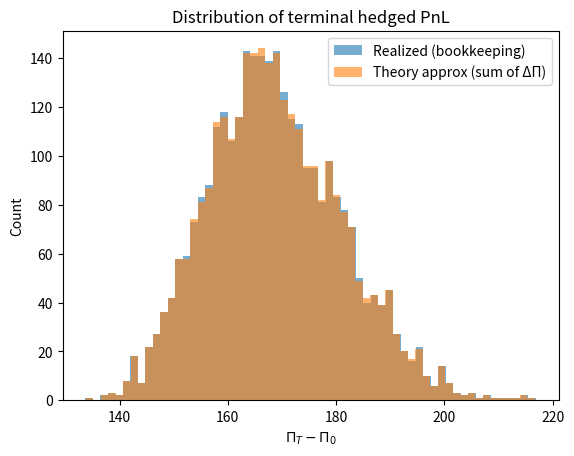
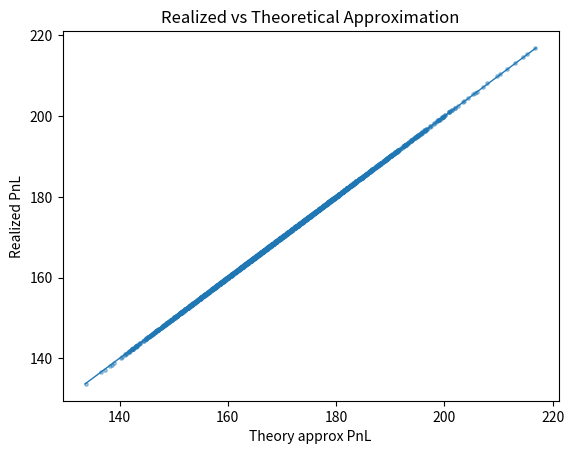

These charts were generated, in order, by the following Python code:
"""
Monte Carlo Simulation of Discrete-Time Hedging without Transaction Costs
"""

from __future__ import annotations

import math
from dataclasses import dataclass
from typing import Dict, Tuple

import numpy as np
import matplotlib.pyplot as plt


@dataclass(frozen=True)
class Params:
    """
    Parameters for the simulation.
    """
    # GBM drift and volatility, and risk-free rate
    mu: float = 0.01         
    sigma: float = 0.05       
    r: float = 0.0005         

    # AMM fee accrual
    gamma: float = 0.003

    # Simulation controls
    S0: float = 1.0
    L0: float = 1000.0
    T: float = 30.0           
    dt: float = 1.0 / 24.0  
    n_paths: int = 5000
    seed: int = 42


def simulate_paths(p: Params) -> Dict[str, np.ndarray]:
    """
    Simulate many paths and return terminal PnLs:
      realized_pnl[i]    = (Π_T - Π_0) for path i using exact bookkeeping
      theory_pnl[i]      = sum of theoretical ΔΠ approximation along path i
      mae_step[i]        = mean abs step error |ΔΠ_real - ΔΠ_theory| along path i
    """
    rng = np.random.default_rng(p.seed)

    n_steps = int(round(p.T / p.dt))
    dt = p.dt

    realized_pnl = np.empty(p.n_paths, dtype=float)
    theory_pnl = np.empty(p.n_paths, dtype=float)
    mae_step = np.empty(p.n_paths, dtype=float)

    for j in range(p.n_paths):
        # Asset price and liquidity state
        S = p.S0
        L = p.L0

        V = 2.0 * L * math.sqrt(S)
        Delta = L / math.sqrt(S)

        # choose an initial self-financing setup:
        # simplest: start with hedge portfolio H0 = Δ0 S0 (i.e., B0 = 0)
        B = 10.0
        H = Delta * S + B
        Pi = V - H
        Pi0 = Pi

        theory_sum = 0.0
        abs_err_sum = 0.0

        for _ in range(n_steps):
            # draw Z for this step
            Z = rng.standard_normal()

            # price step (discrete GBM)
            dS = p.mu * S * dt + p.sigma * S * math.sqrt(dt) * Z
            S_next = max(S + dS, 1e-12)  # keep positive (rare with small dt)

            # liquidity growth
            L_next = L * math.exp(p.gamma * dt)

            # update LP value at t+dt
            V_next = 2.0 * L_next * math.sqrt(S_next)

            # compute new delta at t+dt (rebalance at t+dt)
            Delta_next = L_next / math.sqrt(S_next)

            # self-financing cash update (no transaction costs)
            B_next = (1.0 + p.r * dt) * B - (Delta_next - Delta) * S_next

            # hedge value and hedged position
            H_next = Delta_next * S_next + B_next
            Pi_next = V_next - H_next

            # realized increment
            dPi_real = Pi_next - Pi

            # theoretical increment approximation
            dPi_th = (
                p.r * Pi * dt
                + V * (p.gamma - 0.5 * p.r) * dt
                - (p.sigma ** 2 / 8.0) * V * (Z ** 2) * dt
            )

            theory_sum += dPi_th
            abs_err_sum += abs(dPi_real - dPi_th)

            # roll state
            S, L = S_next, L_next
            V, Delta = V_next, Delta_next
            B, H, Pi = B_next, H_next, Pi_next

        realized_pnl[j] = Pi - Pi0
        theory_pnl[j] = theory_sum
        mae_step[j] = abs_err_sum / n_steps

    return {"realized_pnl": realized_pnl, "theory_pnl": theory_pnl, "mae_step": mae_step}


def summarize(x: np.ndarray) -> Tuple[float, float]:
    """Summarize an array with mean and sample variance."""
    return float(np.mean(x)), float(np.var(x, ddof=1))


if __name__ == "__main__":
    p = Params(
        mu=0.00,
        sigma=0.05,
        r=0.0005,
        gamma=0.003,
        S0=1.0,
        L0=1000.0,
        T=30.0,
        dt=1.0 / 24.0, 
        n_paths=3000,
        seed=123,
    )

    out = simulate_paths(p)

    m_real, v_real = summarize(out["realized_pnl"])
    m_th, v_th = summarize(out["theory_pnl"])
    m_mae, v_mae = summarize(out["mae_step"])

    print("=== Discrete-Time Hedging (No Transaction Costs) ===")
    print(f"Paths: {p.n_paths:,} | Steps: {int(round(p.T/p.dt)):,} | dt={p.dt:g} | T={p.T:g}")
    print(f"Params: mu={p.mu}, sigma={p.sigma}, r={p.r}, gamma={p.gamma}, S0={p.S0}, L0={p.L0}")
    print()
    print("Terminal hedged PnL (Π_T - Π_0):")
    print(f"  Realized bookkeeping:   mean={m_real:.6f}, var={v_real:.6f}")
    print(f"  Theoretical approx sum: mean={m_th:.6f}, var={v_th:.6f}")
    print()
    print("Per-step approximation error |ΔΠ_real - ΔΠ_theory|:")
    print(f"  mean(MAE)={m_mae:.6e}, var(MAE)={v_mae:.6e}")

    # Histogram comparison
    plt.figure()
    plt.hist(out["realized_pnl"], bins=60, alpha=0.6, label="Realized (bookkeeping)")
    plt.hist(out["theory_pnl"], bins=60, alpha=0.6, label="Theory approx (sum of ΔΠ)")
    plt.xlabel(r"$\Pi_T - \Pi_0$")
    plt.ylabel("Count")
    plt.legend()
    plt.title("Distribution of terminal hedged PnL")

    # Scatter: realized vs theory
    plt.figure()
    plt.scatter(out["theory_pnl"], out["realized_pnl"], s=6, alpha=0.4)
    mn = min(out["theory_pnl"].min(), out["realized_pnl"].min())
    mx = max(out["theory_pnl"].max(), out["realized_pnl"].max())
    plt.plot([mn, mx], [mn, mx], linewidth=1)
    plt.xlabel("Theory approx PnL")
    plt.ylabel("Realized PnL")
    plt.title("Realized vs Theoretical Approximation")

    plt.show()

